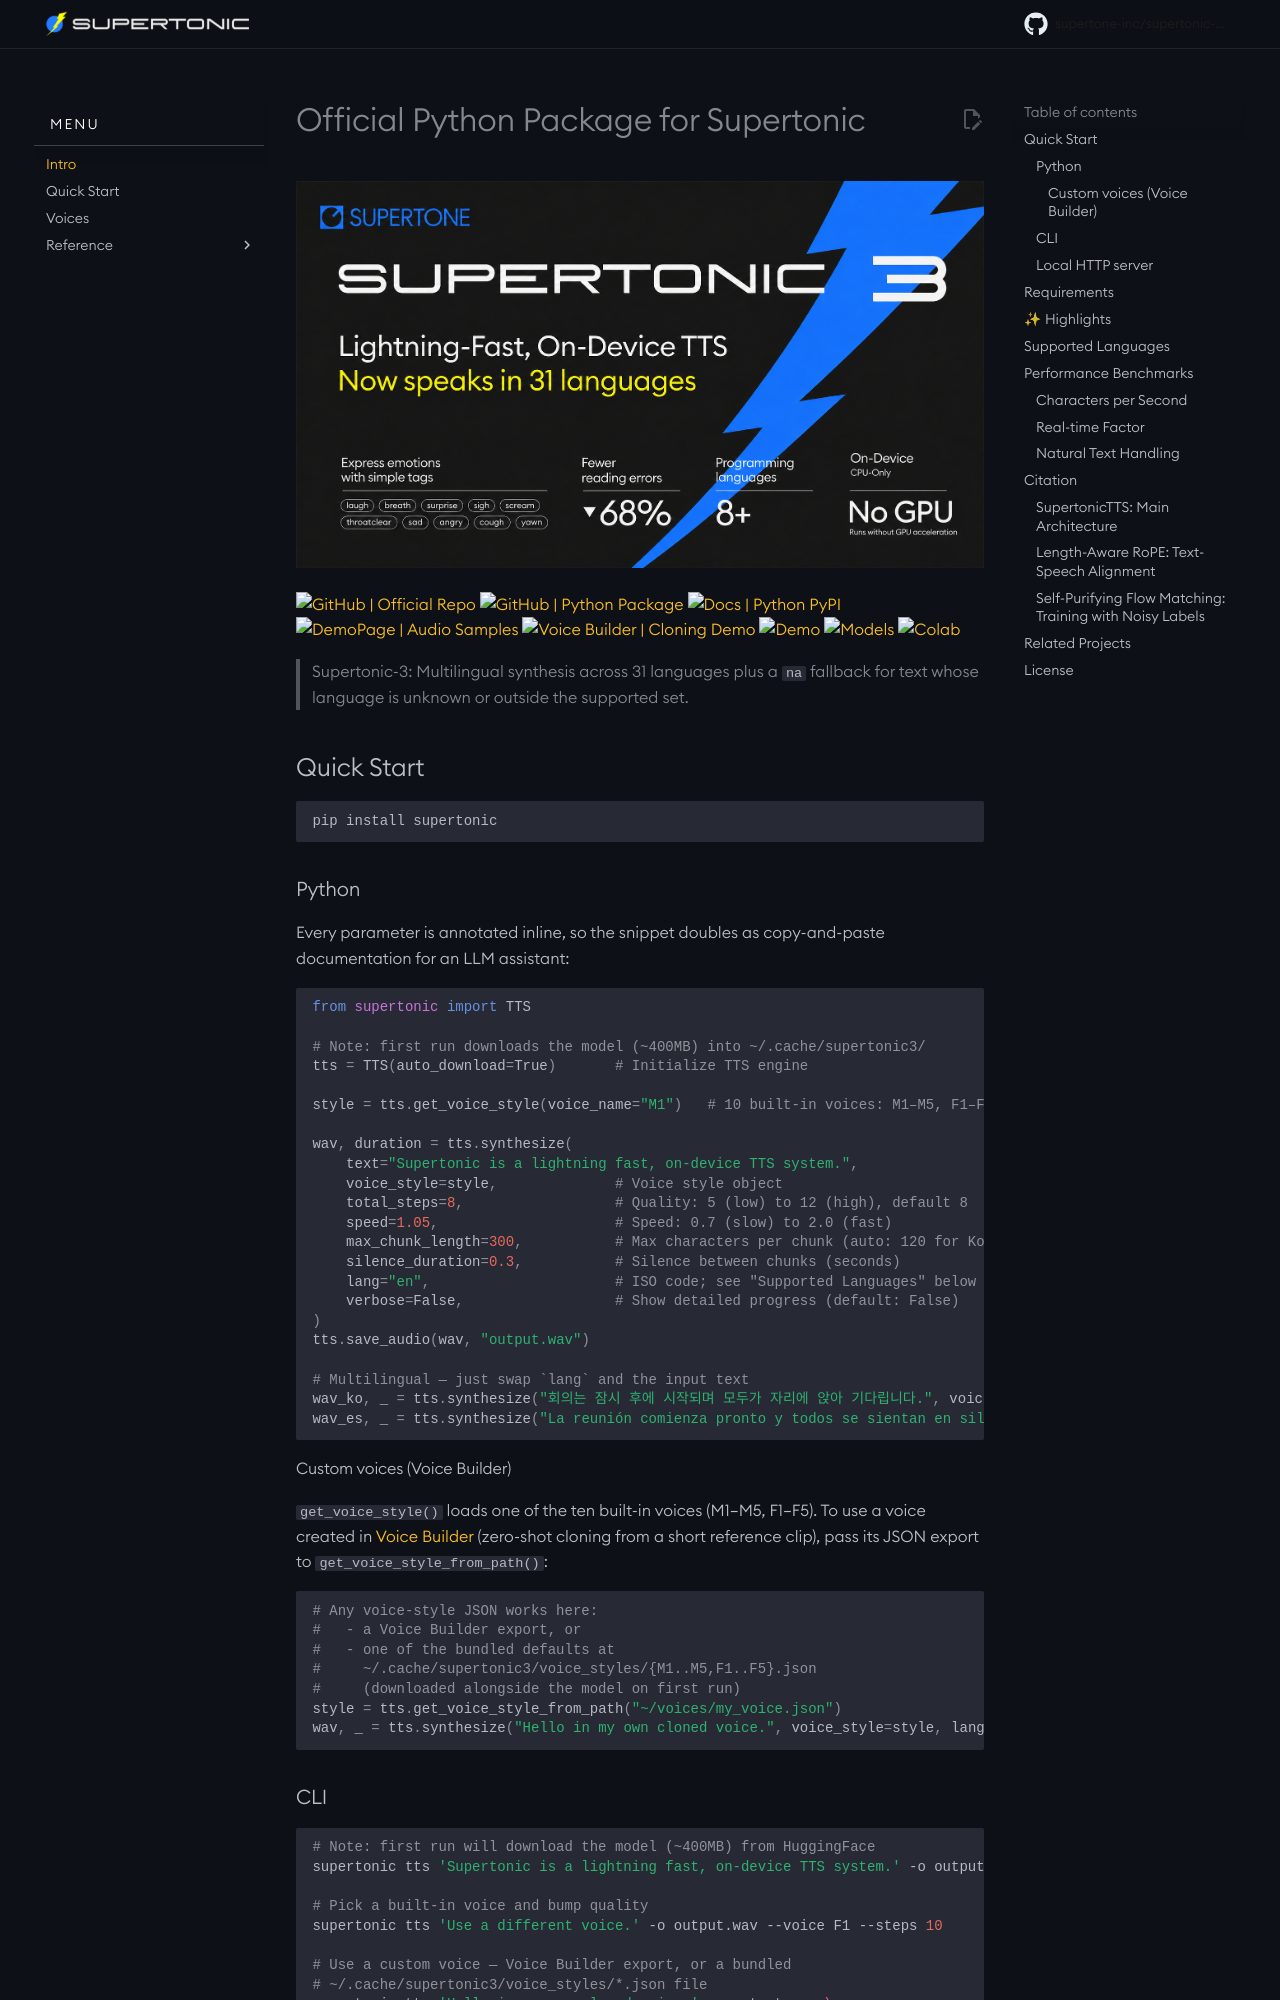

repository: supertone-inc/supertonic-py · page: index.html · generator: mkdocs

# Official Python Package for Supertonic

<p align="center">
  <img src="assets/images/Supertonic_IMG_v02_4x.webp" alt="Supertonic Banner">
</p>

[![GitHub](https://img.shields.io/badge/GitHub-supertonic-black?logo=github)](https://github.com/supertone-inc/supertonic)
[![GitHub](https://img.shields.io/badge/GitHub-supertonic--py-black?logo=github)](https://github.com/supertone-inc/supertonic-py)
[![Demo](https://img.shields.io/badge/🤗%20Hugging%20Face-Demo-yellow)](https://huggingface.co/spaces/Supertone/supertonic)
[![Models](https://img.shields.io/badge/🤗%20Hugging%20Face-Models-blue)](https://huggingface.co/Supertone/supertonic)
[![Colab](https://colab.research.google.com/assets/colab-badge.svg)](https://colab.research.google.com/github/supertone-inc/supertonic-py/blob/main/notebook/supertonic_demo.ipynb)
<!-- [![Python 3.9+](https://img.shields.io/badge/python-3.9+-blue.svg)](https://www.python.org/downloads/) -->



## Quick Start

```bash
pip install supertonic
```

### CLI

```bash
# Note: First run will download the model (~260MB) from HuggingFace
supertonic tts 'Supertonic is a lightning fast, on-device TTS system.' -o output.wav
```

### Python

```python
from supertonic import TTS

# Note: First run downloads model automatically (~260MB)
tts = TTS(auto_download=True)

# Get a voice style
style = tts.get_voice_style(voice_name="M1")

# Generate speech
text = "The train delay was announced at 4:45 PM on Wed, Apr 3, 2024 due to track maintenance."
wav, duration = tts.synthesize(text, voice_style=style)

# Save to file
tts.save_audio(wav, "output.wav")
```

[Get Started with the Full Guide](quickstart.md){ .md-button .md-button--primary }

Explore installation options, voice customization, and advanced configuration.

## Requirements

Supertonic has **minimal dependencies** - just 4 core libraries:

- **onnxruntime** - Fast ONNX model inference
- **numpy** - Numerical operations
- **soundfile** - Audio file I/O
- **huggingface-hub** - Model downloads

## Key Features

**⚡ Blazingly Fast**: Generates speech up to **167× faster than real-time** on consumer hardware (M4 Pro)

**🪶 Ultra Lightweight**: Only **66M parameters**, optimized for efficient on-device performance

**📱 On-Device Capable**: **Complete privacy** and **zero latency**

**🎨 Natural Text Handling**: Seamlessly processes complex expressions without G2P module

**⚙ Highly Configurable**: Adjust inference steps, speech speed, and other parameters

**🧩 Flexible Deployment**: Deploy across servers, browsers, and edge devices



## Performance Benchmarks

<div style="background-color: rgba(68, 138, 255, 0.1); padding: 1em; border-left: 4px solid #448AFF; margin-bottom: 1em;">
<strong>Metrics:</strong>
<ul>
<li><strong>Characters per Second</strong>: Measures throughput by dividing the number of input characters by the time required to generate audio. Higher is better.</li>
<li><strong>Real-time Factor (RTF)</strong>: Measures the time taken to synthesize audio relative to its duration. Lower is better (e.g., RTF of 0.1 means it takes 0.1 seconds to generate one second of audio).</li>
</ul>
</div>
